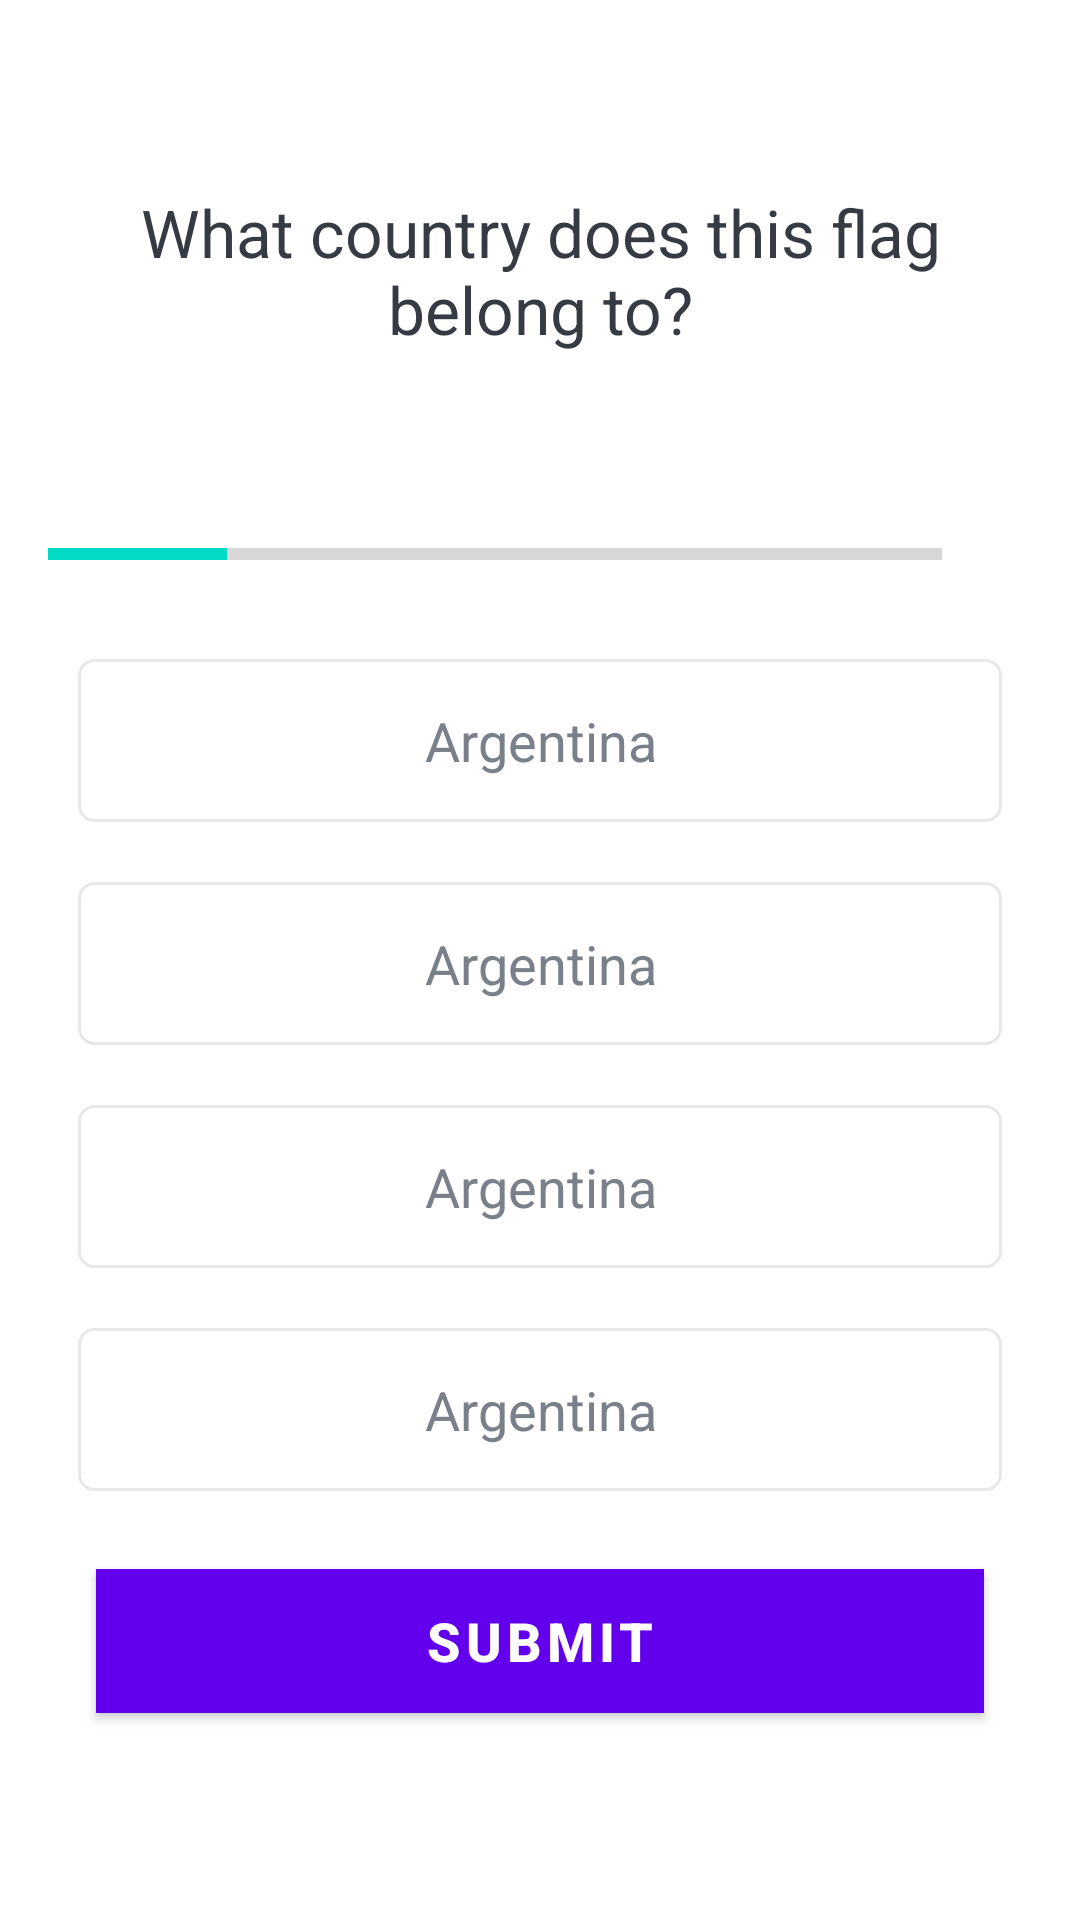

Here is an Android app screen rendered from its layout file. Give the layout XML and the strings, colors and styles it references.
<!-- AndroidManifest.xml: application theme Theme.QuizApp -->
<!-- res/layout/activity_quiz_questions.xml -->
<?xml version="1.0" encoding="utf-8"?>
<ScrollView xmlns:android="http://schemas.android.com/apk/res/android"
    xmlns:app="http://schemas.android.com/apk/res-auto"
    xmlns:tools="http://schemas.android.com/tools"
    android:layout_width="match_parent"
    android:layout_height="match_parent"
    android:fillViewport="true"
    tools:context=".QuizQuestionsActivity"
>
    <LinearLayout
        android:layout_width="match_parent"
        android:layout_height="wrap_content"
        android:orientation="vertical"
        android:gravity="center"
        android:padding="16dp"
    >
        <TextView
            android:id="@+id/tv_question"
            android:layout_width="match_parent"
            android:layout_height="wrap_content"
            android:text="What country does this flag belong to?"
            android:gravity="center"
            android:layout_margin="10dp"
            android:textSize="22sp"
            android:textColor="#363A43"
        />
        <ImageView
            android:id="@+id/iv_image"
            android:layout_width="wrap_content"
            android:layout_height="wrap_content"
            android:layout_marginTop="16dp"
            android:src="@drawable/ic_flag_of_argentina" />

        <LinearLayout
            android:id="@+id/ll_progress_details"
            android:layout_width="match_parent"
            android:layout_height="wrap_content"
            android:orientation="horizontal"
            android:layout_marginTop="16dp"
            android:gravity="center_vertical"
        >
            <ProgressBar
                android:id="@+id/progressBar"
                style="?android:progressBarStyleHorizontal"
                android:layout_width="0dp"
                android:layout_height="wrap_content"
                android:layout_weight="1"
                android:max="10"
                android:minHeight="50dp"
                android:progress="2"
                android:indeterminate="false"

            />

            <TextView
                android:id="@+id/tv_progressBar"
                android:layout_width="wrap_content"
                android:layout_height="wrap_content"
                android:padding="15dp"
                android:gravity="center"
                android:textSize="14sp"
                android:textColorHint="#7A8089"
                android:text=""
            />

        </LinearLayout>

        <TextView
            android:id="@+id/tv_optionOne"
            android:layout_width="match_parent"
            android:layout_height="wrap_content"
            android:layout_margin="10dp"
            android:padding="15dp"
            android:gravity="center"
            android:background="@drawable/default_option_border_bg"
            android:textColor="#7A8089"
            android:textSize="18sp"
            android:text="Argentina"
            />


        <TextView
            android:id="@+id/tv_optionTwo"
            android:layout_width="match_parent"
            android:layout_height="wrap_content"
            android:layout_margin="10dp"
            android:padding="15dp"
            android:gravity="center"
            android:background="@drawable/default_option_border_bg"
            android:textColor="#7A8089"
            android:textSize="18sp"
            android:text="Argentina"
            />

        <TextView
            android:id="@+id/tv_optionThree"
            android:layout_width="match_parent"
            android:layout_height="wrap_content"
            android:layout_margin="10dp"
            android:padding="15dp"
            android:gravity="center"
            android:background="@drawable/default_option_border_bg"
            android:textColor="#7A8089"
            android:textSize="18sp"
            android:text="Argentina"
            />

        <TextView
            android:id="@+id/tv_optionFour"
            android:layout_width="match_parent"
            android:layout_height="wrap_content"
            android:layout_margin="10dp"
            android:padding="15dp"
            android:gravity="center"
            android:background="@drawable/default_option_border_bg"
            android:textColor="#7A8089"
            android:textSize="18sp"
            android:text="Argentina"
            />

        <Button
            android:id="@+id/btn_submit"
            android:layout_width="match_parent"
            android:layout_height="wrap_content"
            android:layout_margin="16dp"
            android:background="@color/colorPrimary"
            android:textColor="@android:color/white"
            android:text="SUBMIT"
            android:textSize="18dp"
            android:textStyle="bold"


        />


    </LinearLayout>

</ScrollView>
<!-- resources referenced by this layout -->
<resources>
  <!-- drawable default_option_border_bg (drawable) -->
  <?xml version="1.0" encoding="utf-8"?>
  <shape xmlns:android="http://schemas.android.com/apk/res/android"
      android:shape="rectangle"
  >
      <stroke
          android:width="1dp"
          android:color="#E8E8E8"
      />
      <solid android:color = "@android:color/white" />
      <corners android:radius="5dp" />
  </shape>
  <style name="Theme.QuizApp" parent="Theme.MaterialComponents.DayNight.DarkActionBar">
          
          <item name="colorPrimary">@color/colorPrimary</item>
          <item name="colorPrimaryDark">@color/colorPrimaryDark</item>
          <item name="colorAccent">@color/colorAccent</item>
          
  
  
  
          
          <item name="android:statusBarColor" tools:targetApi="l">?attr/colorPrimaryVariant</item>
          
      </style>
  <!-- not gathered from this repository: default colours our renderer supplied (Android Studio template values) -->
  <color name="colorPrimary">#FF6200EE</color>
  <color name="colorPrimaryDark">#FF3700B3</color>
  <color name="colorAccent">#FF03DAC5</color>
</resources>
